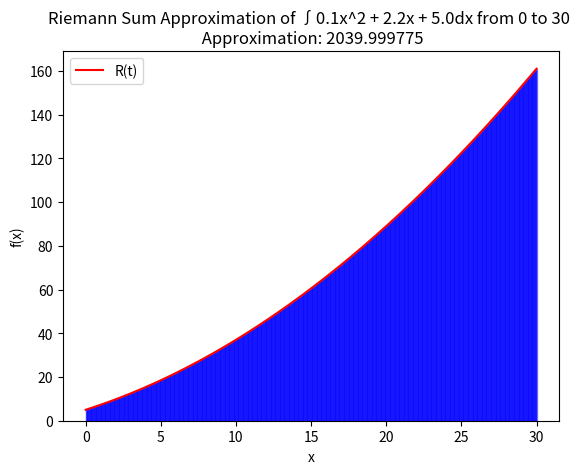

Reproduce this figure in Python.
# [redacted]
#CST-305 
#Project 8:  Part 2
import numpy as np
import matplotlib.pyplot as plt

# Function to be integrated
def f(x):
    return 0.1*x**2 + 2.2*x +5.0

# Function to calculate Riemann sum using the midpoint method
def riemann_sum(f, a, b, n):
    dx = (b - a) / n
    x = np.linspace(a + dx/2, b - dx/2, n)
    return np.sum(f(x) * dx)

# Parameters for the Riemann sum
a, b = 0, 30  # Limits of integration
n = 1000        # Number of rectangles

# Calculate the Riemann sum
approximation = riemann_sum(f, a, b, n)

# Plotting
X = np.linspace(0, 30, 400)
Y = f(X)
X_mid = np.linspace(a + (b-a)/(2*n), b - (b-a)/(2*n), n)
Y_mid = f(X_mid)

fig, ax = plt.subplots()
ax.plot(X, Y, 'r', label='R(t)')
ax.bar(X_mid, Y_mid, width=(b-a)/n, alpha=0.4, color='blue', edgecolor='b', align='center')
ax.set_xlabel('x')
ax.set_ylabel('f(x)')
ax.legend()
plt.title(f'Riemann Sum Approximation of ∫0.1x^2 + 2.2x + 5.0dx from {a} to {b} \n Approximation: {approximation}') 
plt.show()